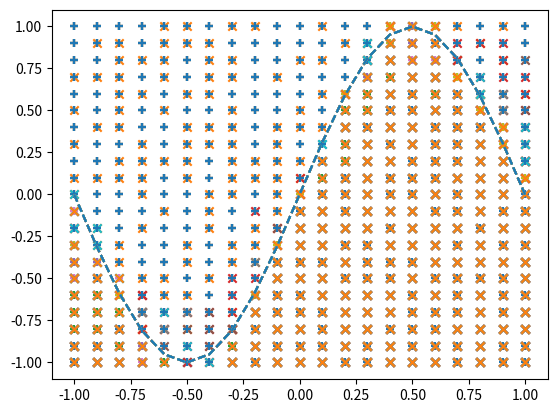

Write Python code to recreate this figure.
import numpy as np
import matplotlib.pyplot as plt

X=np.arange(-1.0,1.1,0.1)
Y=np.arange(-1.0,1.1,0.1)

input_data = []
correct_data = []
#one-hot encoding하기.
for x in X:
    for y in Y:
        input_data.append([x,y])
        if y<np.sin(np.pi*x):
            correct_data.append([0,1])
        else :
            correct_data.append([1,0])
n_data = len(correct_data)
input_data = np.array(input_data)
correct_data = np.array(correct_data)

n_in=2
n_mid=6
n_out=2

wb_width = 0.01
eta = 0.1
epoch = 101
interval = 10

class Outputlayer :
    def __init__(self,n_upper,n):
        self.w = wb_width * np.random.randn(n_upper,n)
        self.b = wb_width * np.random.randn(n)

    def forward(self,x):
        self.x = x
        u = np.dot(x,self.w) + self.b
        self.y = np.exp(u)/np.sum(np.exp(u),axis=1,keepdims=True)

    def backward(self,t):
        delta = self.y - t
        self.grad_w = np.dot(self.x.T,delta)
        self.grad_b = np.sum(delta,axis=0)

        self.grad_x = np.dot(delta,self.w.T)

    def update(self,eta):
        self.w -= eta*self.grad_w
        self.b -= eta*self.grad_b

class MiddleLayer:
    def __init__(self,n_upper,n):
        self.w = wb_width * np.random.randn(n_upper,n)
        self.b = wb_width * np.random.randn(n)

    def forward(self,x):
        self.x = x
        u = np.dot(x,self.w)+self.b
        self.y = 1/(1+np.exp(-u))

    def backward(self,grad_y):
        delta = grad_y*(1-self.y)*self.y
        self.grad_w = np.dot(self.x.T,delta)
        self.grad_b = np.sum(delta,axis=0)
        self.grad_x = np.dot(delta,self.w.T)

    def update(self, eta):
        self.w -= eta * self.grad_w
        self.b -= eta * self.grad_b

middle_layer = MiddleLayer(n_in,n_mid)
output_layer = Outputlayer(n_mid,n_out)

sin_data = np.sin(np.pi*X)

for i in range(epoch):

    index_random = np.arange(n_data)
    np.random.shuffle(index_random)

    total_error = 0
    x_1 = []
    y_1 = []
    x_2 = []
    y_2 = []

    for idx in index_random:

        # 배치사이즈를 1로 지정
        x = input_data[idx]
        t = correct_data[idx]

        middle_layer.forward(x.reshape(1,2))
        output_layer.forward(middle_layer.y)

        output_layer.backward(t.reshape(1,2))
        middle_layer.backward(output_layer.grad_x)

        middle_layer.update(eta)
        output_layer.update(eta)

        # 각 객체들 속의 가중치,편향들이 위 방식을 통해 업데이트 됨.

        if i%interval==0:
            y = output_layer.y.reshape(-1)

            total_error += np.sum(t*np.log(y+1e-7))

            if y[0] > y[1]:
                x_1.append(x[0])
                y_1.append(x[1])
            else :
                x_2.append(x[0])
                y_2.append(x[1])

    if i%interval == 0:

        plt.plot(X,sin_data,linestyle="dashed")
        plt.scatter(x_1,y_1,marker="+")
        plt.scatter(x_2,y_2,marker="x")
        plt.show()

        print("Epoch:"+str(i)+"/"+str(epoch),"Error:"+str(total_error/n_data))
